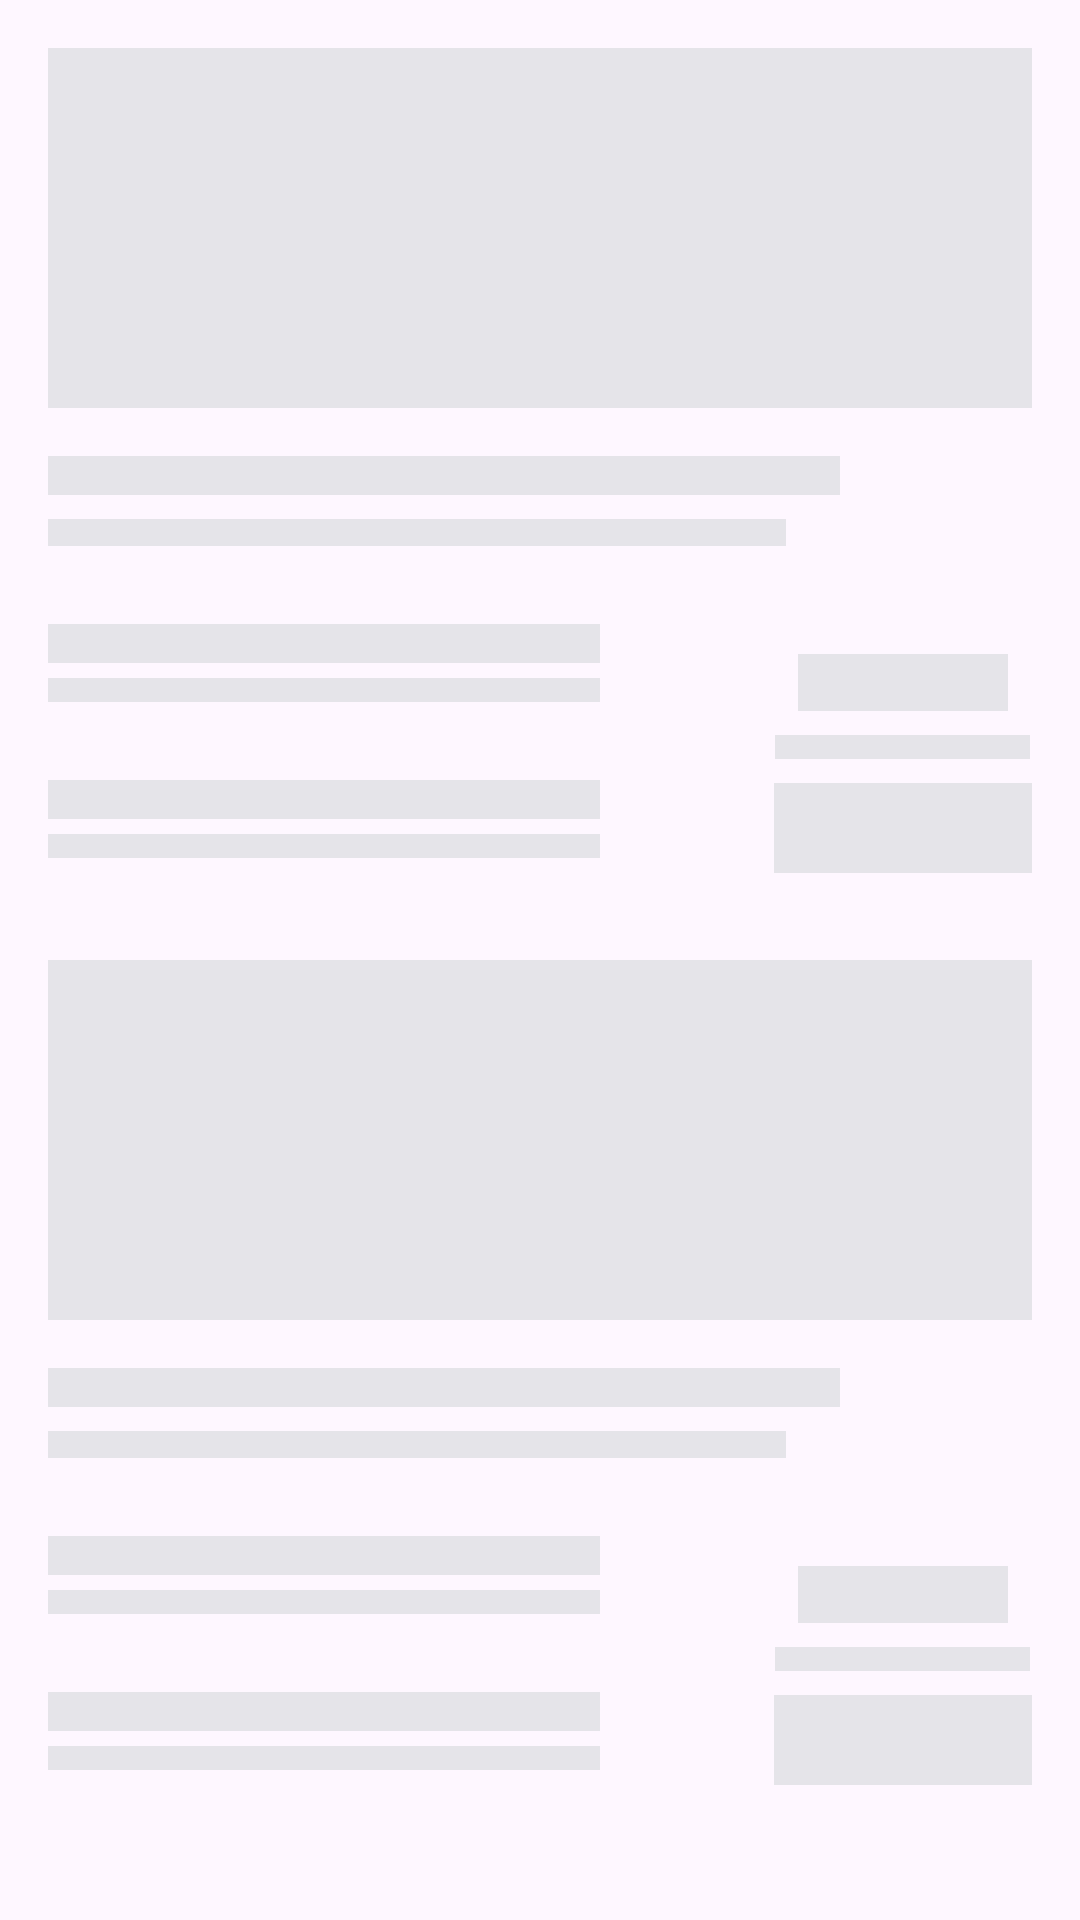

Android layout source for this screen:
<!-- AndroidManifest.xml: application theme Theme.HolidayHype -->
<!-- res/layout/hotels_load_list.xml -->
<?xml version="1.0" encoding="utf-8"?>
<LinearLayout xmlns:android="http://schemas.android.com/apk/res/android" android:orientation="vertical" android:id="@+id/hotelsLoadLayer" android:layout_width="match_parent" android:layout_height="wrap_content">
    <include layout="@layout/loading_hotels"/>
    <include layout="@layout/loading_hotels"/>
</LinearLayout>
<!-- res/layout/loading_hotels.xml (included above) -->
<?xml version="1.0" encoding="utf-8"?>
<RelativeLayout xmlns:android="http://schemas.android.com/apk/res/android"
    xmlns:aapt="http://schemas.android.com/aapt"
    xmlns:app="http://schemas.android.com/apk/res-auto"
    android:layout_width="match_parent"
    android:layout_height="wrap_content"
    android:layout_marginTop="16dp">

    <ImageView
        android:id="@+id/image"
        android:layout_width="match_parent"
        android:layout_height="120dp"
        android:layout_marginLeft="16dp"
        android:layout_marginRight="16dp"
        android:background="@color/lightest_grey_color_semitransparent" />

    <TextView
        android:id="@+id/name"
        android:layout_width="match_parent"
        android:layout_height="13dp"
        android:layout_below="@+id/image"
        android:layout_marginLeft="16dp"
        android:layout_marginTop="16dp"
        android:layout_marginRight="80dp"
        android:background="@color/lightest_grey_color_semitransparent"
        android:textSize="18dp" />

    <TextView
        android:id="@+id/address"
        android:layout_width="match_parent"
        android:layout_height="9dp"
        android:layout_below="@+id/name"
        android:layout_marginLeft="16dp"
        android:layout_marginTop="8dp"
        android:layout_marginRight="98dp"
        android:background="@color/lightest_grey_color_semitransparent" />

    <RelativeLayout
        android:id="@+id/firstItem"
        android:layout_width="match_parent"
        android:layout_height="wrap_content"
        android:layout_below="@+id/address"
        android:layout_marginLeft="16dp"
        android:layout_marginTop="26dp"
        android:layout_marginRight="160dp">

        <View
            android:id="@+id/providerTitle"
            android:layout_width="match_parent"
            android:layout_height="13dp"
            android:background="@color/lightest_grey_color_semitransparent" />

        <View
            android:layout_width="match_parent"
            android:layout_height="8dp"
            android:layout_below="@+id/providerTitle"
            android:layout_marginTop="5dp"
            android:background="@color/lightest_grey_color_semitransparent" />
    </RelativeLayout>

    <RelativeLayout
        android:layout_width="match_parent"
        android:layout_height="wrap_content"
        android:layout_below="@+id/firstItem"
        android:layout_marginLeft="16dp"
        android:layout_marginTop="26dp"
        android:layout_marginRight="160dp"
        android:layout_marginBottom="18dp">

        <View
            android:id="@+id/providerTitle2"
            android:layout_width="match_parent"
            android:layout_height="13dp"
            android:background="@color/lightest_grey_color_semitransparent" />

        <View
            android:layout_width="match_parent"
            android:layout_height="8dp"
            android:layout_below="@+id/providerTitle2"
            android:layout_marginTop="5dp"
            android:background="@color/lightest_grey_color_semitransparent" />
    </RelativeLayout>

    <RelativeLayout
        android:layout_width="wrap_content"
        android:layout_height="wrap_content"
        android:layout_below="@+id/address"
        android:layout_alignParentRight="true"
        android:layout_marginTop="36dp"
        android:layout_marginRight="16dp">

        <TextView
            android:id="@+id/mainPrice"
            android:layout_width="70dp"
            android:layout_height="wrap_content"
            android:layout_centerHorizontal="true"
            android:background="@color/lightest_grey_color_semitransparent" />

        <TextView
            android:id="@+id/mainFlag"
            android:layout_width="85dp"
            android:layout_height="8dp"
            android:layout_below="@+id/mainPrice"
            android:layout_centerHorizontal="true"
            android:layout_marginTop="8dp"
            android:background="@color/lightest_grey_color_semitransparent"
            android:textSize="10dp"
            android:visibility="visible" />

        <TextView
            android:id="@+id/mainClickOut"
            android:layout_width="86dp"
            android:layout_height="30dp"
            android:layout_below="@+id/mainFlag"
            android:layout_centerHorizontal="true"
            android:layout_marginTop="8dp"
            android:background="@color/lightest_grey_color_semitransparent"
            android:clickable="false"
            android:gravity="center" />
    </RelativeLayout>
</RelativeLayout>
<!-- resources referenced by this layout -->
<resources>
  <color name="lightest_grey_color_semitransparent">#80cdd2d4</color>
  <style name="Theme.HolidayHype" parent="Theme.Material3.DayNight.NoActionBar">
          
          <item name="colorPrimary">@color/purple_500</item>
          <item name="colorPrimaryVariant">@color/purple_700</item>
          <item name="colorOnPrimary">@color/white</item>
          
          <item name="colorSecondary">@color/teal_200</item>
          <item name="colorSecondaryVariant">@color/teal_700</item>
          <item name="colorOnSecondary">@color/black</item>
          
          <item name="android:statusBarColor" tools:targetApi="l">?attr/colorPrimaryVariant</item>
          
      </style>
  <color name="purple_500">#FF6200EE</color>
  <color name="purple_700">#FF3700B3</color>
  <color name="white">#FFFFFFFF</color>
  <color name="teal_200">#FF03DAC5</color>
  <color name="teal_700">#FF018786</color>
  <color name="black">#FF000000</color>
</resources>
